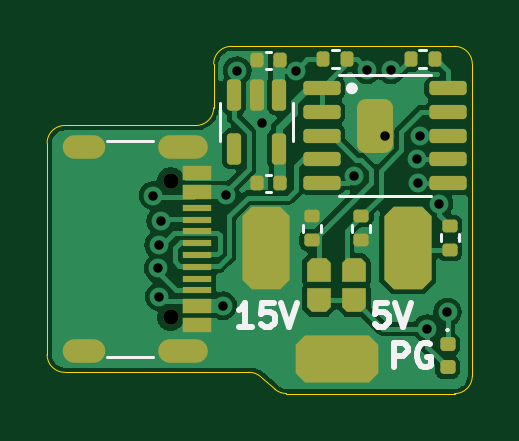
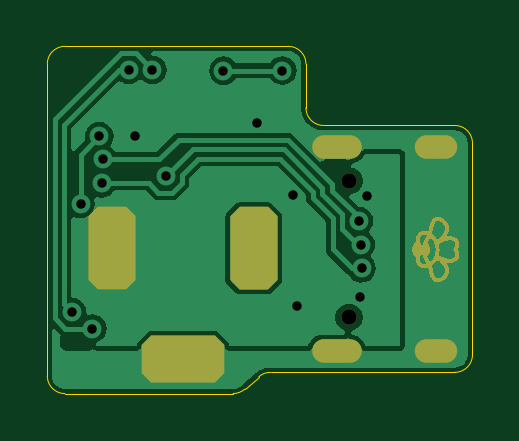
Circuit board: 11 layer files. Board 18.0 x 14.7 mm.
- bottom_copper: lumen_PD-B_Cu.gbr (30930 bytes)
- bottom_mask: lumen_PD-B_Mask.gbr (39370 bytes)
- paste: lumen_PD-B_Paste.gbr (495 bytes)
- bottom_silk: lumen_PD-B_Silkscreen.gbr (496 bytes)
- outline: lumen_PD-Edge_Cuts.gbr (1510 bytes)
- top_copper: lumen_PD-F_Cu.gbr (42341 bytes)
- top_mask: lumen_PD-F_Mask.gbr (5739 bytes)
- paste: lumen_PD-F_Paste.gbr (3382 bytes)
- top_silk: lumen_PD-F_Silkscreen.gbr (5447 bytes)
- drill: lumen_PD-NPTH.drl (406 bytes)
- drill: lumen_PD-PTH.drl (1146 bytes)

=== bottom_copper: lumen_PD-B_Cu.gbr (30930 bytes, source omitted) ===
=== bottom_mask: lumen_PD-B_Mask.gbr (39370 bytes, source omitted) ===
=== paste: lumen_PD-B_Paste.gbr ===
%TF.GenerationSoftware,KiCad,Pcbnew,8.0.6-8.0.6-0~ubuntu24.04.1*%
%TF.CreationDate,2024-11-20T23:40:03+01:00*%
%TF.ProjectId,lumen_PD,6c756d65-6e5f-4504-942e-6b696361645f,rev?*%
%TF.SameCoordinates,Original*%
%TF.FileFunction,Paste,Bot*%
%TF.FilePolarity,Positive*%
%FSLAX46Y46*%
G04 Gerber Fmt 4.6, Leading zero omitted, Abs format (unit mm)*
G04 Created by KiCad (PCBNEW 8.0.6-8.0.6-0~ubuntu24.04.1) date 2024-11-20 23:40:03*
%MOMM*%
%LPD*%
G01*
G04 APERTURE LIST*
G04 APERTURE END LIST*
M02*

=== bottom_silk: lumen_PD-B_Silkscreen.gbr ===
%TF.GenerationSoftware,KiCad,Pcbnew,8.0.6-8.0.6-0~ubuntu24.04.1*%
%TF.CreationDate,2024-11-20T23:40:03+01:00*%
%TF.ProjectId,lumen_PD,6c756d65-6e5f-4504-942e-6b696361645f,rev?*%
%TF.SameCoordinates,Original*%
%TF.FileFunction,Legend,Bot*%
%TF.FilePolarity,Positive*%
%FSLAX46Y46*%
G04 Gerber Fmt 4.6, Leading zero omitted, Abs format (unit mm)*
G04 Created by KiCad (PCBNEW 8.0.6-8.0.6-0~ubuntu24.04.1) date 2024-11-20 23:40:03*
%MOMM*%
%LPD*%
G01*
G04 APERTURE LIST*
G04 APERTURE END LIST*
M02*

=== outline: lumen_PD-Edge_Cuts.gbr ===
%TF.GenerationSoftware,KiCad,Pcbnew,8.0.6-8.0.6-0~ubuntu24.04.1*%
%TF.CreationDate,2024-11-20T23:40:03+01:00*%
%TF.ProjectId,lumen_PD,6c756d65-6e5f-4504-942e-6b696361645f,rev?*%
%TF.SameCoordinates,Original*%
%TF.FileFunction,Profile,NP*%
%FSLAX46Y46*%
G04 Gerber Fmt 4.6, Leading zero omitted, Abs format (unit mm)*
G04 Created by KiCad (PCBNEW 8.0.6-8.0.6-0~ubuntu24.04.1) date 2024-11-20 23:40:03*
%MOMM*%
%LPD*%
G01*
G04 APERTURE LIST*
%TA.AperFunction,Profile*%
%ADD10C,0.050000*%
%TD*%
G04 APERTURE END LIST*
D10*
X102984184Y-71447596D02*
X110100000Y-71450000D01*
X110100000Y-56750000D02*
G75*
G02*
X110850000Y-57500000I0J-750000D01*
G01*
X110850000Y-70700000D02*
G75*
G02*
X110100000Y-71450000I-750000J0D01*
G01*
X99900000Y-59350000D02*
G75*
G02*
X99150000Y-60100000I-750000J0D01*
G01*
X101897920Y-70737284D02*
X102487238Y-71259106D01*
X102984184Y-71447596D02*
G75*
G02*
X102487223Y-71259123I216J749996D01*
G01*
X99150000Y-60100000D02*
X93600000Y-60100000D01*
X92850000Y-60850000D02*
G75*
G02*
X93600000Y-60100000I750000J0D01*
G01*
X110100000Y-56750000D02*
X100650000Y-56750000D01*
X101400605Y-70548794D02*
G75*
G02*
X101897912Y-70737293I95J-750006D01*
G01*
X110850000Y-70700000D02*
X110850000Y-57500000D01*
X93600000Y-70550000D02*
G75*
G02*
X92850000Y-69800000I0J750000D01*
G01*
X99900000Y-57500000D02*
X99900000Y-59350000D01*
X93600000Y-70550000D02*
X101400605Y-70548794D01*
X92850000Y-60850000D02*
X92850000Y-69800000D01*
X99900000Y-57500000D02*
G75*
G02*
X100650000Y-56750000I750000J0D01*
G01*
M02*

=== top_copper: lumen_PD-F_Cu.gbr (42341 bytes, source omitted) ===
=== top_mask: lumen_PD-F_Mask.gbr (5739 bytes, source withheld) ===
=== paste: lumen_PD-F_Paste.gbr (3382 bytes, source withheld) ===
=== top_silk: lumen_PD-F_Silkscreen.gbr ===
%TF.GenerationSoftware,KiCad,Pcbnew,8.0.6-8.0.6-0~ubuntu24.04.1*%
%TF.CreationDate,2024-11-20T23:40:03+01:00*%
%TF.ProjectId,lumen_PD,6c756d65-6e5f-4504-942e-6b696361645f,rev?*%
%TF.SameCoordinates,Original*%
%TF.FileFunction,Legend,Top*%
%TF.FilePolarity,Positive*%
%FSLAX46Y46*%
G04 Gerber Fmt 4.6, Leading zero omitted, Abs format (unit mm)*
G04 Created by KiCad (PCBNEW 8.0.6-8.0.6-0~ubuntu24.04.1) date 2024-11-20 23:40:03*
%MOMM*%
%LPD*%
G01*
G04 APERTURE LIST*
%ADD10C,0.250000*%
%ADD11C,0.100000*%
%ADD12C,0.120000*%
G04 APERTURE END LIST*
D10*
X107259523Y-67614619D02*
X106783333Y-67614619D01*
X106783333Y-67614619D02*
X106735714Y-68090809D01*
X106735714Y-68090809D02*
X106783333Y-68043190D01*
X106783333Y-68043190D02*
X106878571Y-67995571D01*
X106878571Y-67995571D02*
X107116666Y-67995571D01*
X107116666Y-67995571D02*
X107211904Y-68043190D01*
X107211904Y-68043190D02*
X107259523Y-68090809D01*
X107259523Y-68090809D02*
X107307142Y-68186047D01*
X107307142Y-68186047D02*
X107307142Y-68424142D01*
X107307142Y-68424142D02*
X107259523Y-68519380D01*
X107259523Y-68519380D02*
X107211904Y-68567000D01*
X107211904Y-68567000D02*
X107116666Y-68614619D01*
X107116666Y-68614619D02*
X106878571Y-68614619D01*
X106878571Y-68614619D02*
X106783333Y-68567000D01*
X106783333Y-68567000D02*
X106735714Y-68519380D01*
X107592857Y-67614619D02*
X107926190Y-68614619D01*
X107926190Y-68614619D02*
X108259523Y-67614619D01*
X107538095Y-70314619D02*
X107538095Y-69314619D01*
X107538095Y-69314619D02*
X107919047Y-69314619D01*
X107919047Y-69314619D02*
X108014285Y-69362238D01*
X108014285Y-69362238D02*
X108061904Y-69409857D01*
X108061904Y-69409857D02*
X108109523Y-69505095D01*
X108109523Y-69505095D02*
X108109523Y-69647952D01*
X108109523Y-69647952D02*
X108061904Y-69743190D01*
X108061904Y-69743190D02*
X108014285Y-69790809D01*
X108014285Y-69790809D02*
X107919047Y-69838428D01*
X107919047Y-69838428D02*
X107538095Y-69838428D01*
X109061904Y-69362238D02*
X108966666Y-69314619D01*
X108966666Y-69314619D02*
X108823809Y-69314619D01*
X108823809Y-69314619D02*
X108680952Y-69362238D01*
X108680952Y-69362238D02*
X108585714Y-69457476D01*
X108585714Y-69457476D02*
X108538095Y-69552714D01*
X108538095Y-69552714D02*
X108490476Y-69743190D01*
X108490476Y-69743190D02*
X108490476Y-69886047D01*
X108490476Y-69886047D02*
X108538095Y-70076523D01*
X108538095Y-70076523D02*
X108585714Y-70171761D01*
X108585714Y-70171761D02*
X108680952Y-70267000D01*
X108680952Y-70267000D02*
X108823809Y-70314619D01*
X108823809Y-70314619D02*
X108919047Y-70314619D01*
X108919047Y-70314619D02*
X109061904Y-70267000D01*
X109061904Y-70267000D02*
X109109523Y-70219380D01*
X109109523Y-70219380D02*
X109109523Y-69886047D01*
X109109523Y-69886047D02*
X108919047Y-69886047D01*
X101530952Y-68614619D02*
X100959524Y-68614619D01*
X101245238Y-68614619D02*
X101245238Y-67614619D01*
X101245238Y-67614619D02*
X101150000Y-67757476D01*
X101150000Y-67757476D02*
X101054762Y-67852714D01*
X101054762Y-67852714D02*
X100959524Y-67900333D01*
X102435714Y-67614619D02*
X101959524Y-67614619D01*
X101959524Y-67614619D02*
X101911905Y-68090809D01*
X101911905Y-68090809D02*
X101959524Y-68043190D01*
X101959524Y-68043190D02*
X102054762Y-67995571D01*
X102054762Y-67995571D02*
X102292857Y-67995571D01*
X102292857Y-67995571D02*
X102388095Y-68043190D01*
X102388095Y-68043190D02*
X102435714Y-68090809D01*
X102435714Y-68090809D02*
X102483333Y-68186047D01*
X102483333Y-68186047D02*
X102483333Y-68424142D01*
X102483333Y-68424142D02*
X102435714Y-68519380D01*
X102435714Y-68519380D02*
X102388095Y-68567000D01*
X102388095Y-68567000D02*
X102292857Y-68614619D01*
X102292857Y-68614619D02*
X102054762Y-68614619D01*
X102054762Y-68614619D02*
X101959524Y-68567000D01*
X101959524Y-68567000D02*
X101911905Y-68519380D01*
X102769048Y-67614619D02*
X103102381Y-68614619D01*
X103102381Y-68614619D02*
X103435714Y-67614619D01*
D11*
%TO.C,D1*%
X109850000Y-68760000D02*
G75*
G02*
X109750000Y-68760000I-50000J0D01*
G01*
X109750000Y-68760000D02*
G75*
G02*
X109850000Y-68760000I50000J0D01*
G01*
D12*
%TO.C,R5*%
X105770000Y-64603641D02*
X105770000Y-64296359D01*
X106530000Y-64603641D02*
X106530000Y-64296359D01*
%TO.C,J1*%
X95405000Y-69912500D02*
X97325000Y-69912500D01*
X97325000Y-60752500D02*
X95405000Y-60752500D01*
%TO.C,R4*%
X103670000Y-64296359D02*
X103670000Y-64603641D01*
X104430000Y-64296359D02*
X104430000Y-64603641D01*
%TO.C,U1*%
X107150000Y-57967500D02*
X105200000Y-57967500D01*
X107150000Y-57967500D02*
X109100000Y-57967500D01*
X107150000Y-63087500D02*
X105200000Y-63087500D01*
X107150000Y-63087500D02*
X109100000Y-63087500D01*
D10*
X105875000Y-58527500D02*
G75*
G02*
X105625000Y-58527500I-125000J0D01*
G01*
X105625000Y-58527500D02*
G75*
G02*
X105875000Y-58527500I125000J0D01*
G01*
D12*
%TO.C,R2*%
X105203641Y-56922500D02*
X104896359Y-56922500D01*
X105203641Y-57682500D02*
X104896359Y-57682500D01*
%TO.C,U2*%
X100155000Y-59940000D02*
X100155000Y-59140000D01*
X100155000Y-59940000D02*
X100155000Y-60740000D01*
X103275000Y-59940000D02*
X103275000Y-59140000D01*
X103275000Y-59940000D02*
X103275000Y-60740000D01*
%TO.C,C3*%
X102107164Y-62180000D02*
X102322836Y-62180000D01*
X102107164Y-62900000D02*
X102322836Y-62900000D01*
%TO.C,C2*%
X102107164Y-56980000D02*
X102322836Y-56980000D01*
X102107164Y-57700000D02*
X102322836Y-57700000D01*
%TO.C,R3*%
X108903641Y-56920000D02*
X108596359Y-56920000D01*
X108903641Y-57680000D02*
X108596359Y-57680000D01*
%TO.C,R1*%
X109520000Y-65003641D02*
X109520000Y-64696359D01*
X110280000Y-65003641D02*
X110280000Y-64696359D01*
%TD*%
M02*

=== drill: lumen_PD-NPTH.drl ===
M48
; DRILL file {KiCad 8.0.6-8.0.6-0~ubuntu24.04.1} date 2024-11-20T23:40:05+0100
; FORMAT={-:-/ absolute / inch / decimal}
; #@! TF.CreationDate,2024-11-20T23:40:05+01:00
; #@! TF.GenerationSoftware,Kicad,Pcbnew,8.0.6-8.0.6-0~ubuntu24.04.1
; #@! TF.FileFunction,NonPlated,1,2,NPTH
FMAT,2
INCH
; #@! TA.AperFunction,NonPlated,NPTH,ComponentDrill
T1C0.0256
%
G90
G05
T1
X3.8614Y-2.4584
X3.8614Y-2.6859
M30

=== drill: lumen_PD-PTH.drl ===
M48
; DRILL file {KiCad 8.0.6-8.0.6-0~ubuntu24.04.1} date 2024-11-20T23:40:05+0100
; FORMAT={-:-/ absolute / inch / decimal}
; #@! TF.CreationDate,2024-11-20T23:40:05+01:00
; #@! TF.GenerationSoftware,Kicad,Pcbnew,8.0.6-8.0.6-0~ubuntu24.04.1
; #@! TF.FileFunction,Plated,1,2,PTH
FMAT,2
INCH
; #@! TA.AperFunction,Plated,PTH,ViaDrill
T1C0.0157
; #@! TA.AperFunction,Plated,PTH,ComponentDrill
T2C0.0236
; #@! TA.AperFunction,Plated,PTH,ComponentDrill
T3C0.0394
%
G90
G05
T1
X3.8319Y-2.4829
X3.8404Y-2.6042
X3.8413Y-2.5648
X3.8425Y-2.6516
X3.8449Y-2.5256
X3.9488Y-2.6666
X3.9539Y-2.4827
X3.9725Y-2.2745
X4.0139Y-2.3614
X4.0705Y-2.2749
X4.1671Y-2.451
X4.189Y-2.2736
X4.2185Y-2.383
X4.2283Y-2.2736
X4.2714Y-2.4228
X4.2736Y-2.4626
X4.2776Y-2.3839
X4.2893Y-2.7047
X4.3086Y-2.4971
X4.3228Y-2.6772
T2
G00X3.7323Y-2.4021
M15
G01X3.7008Y-2.4021
M16
G05
G00X3.7323Y-2.7422
M15
G01X3.7008Y-2.7422
M16
G05
G00X3.9035Y-2.4021
M15
G01X3.8602Y-2.4021
M16
G05
G00X3.9035Y-2.7422
M15
G01X3.8602Y-2.7422
M16
G05
T3
G00X4.0203Y-2.5316
M15
G01X4.0203Y-2.6103
M16
G05
G00X4.099Y-2.756
M15
G01X4.1778Y-2.756
M16
G05
G00X4.2565Y-2.5316
M15
G01X4.2565Y-2.6103
M16
G05
M30

